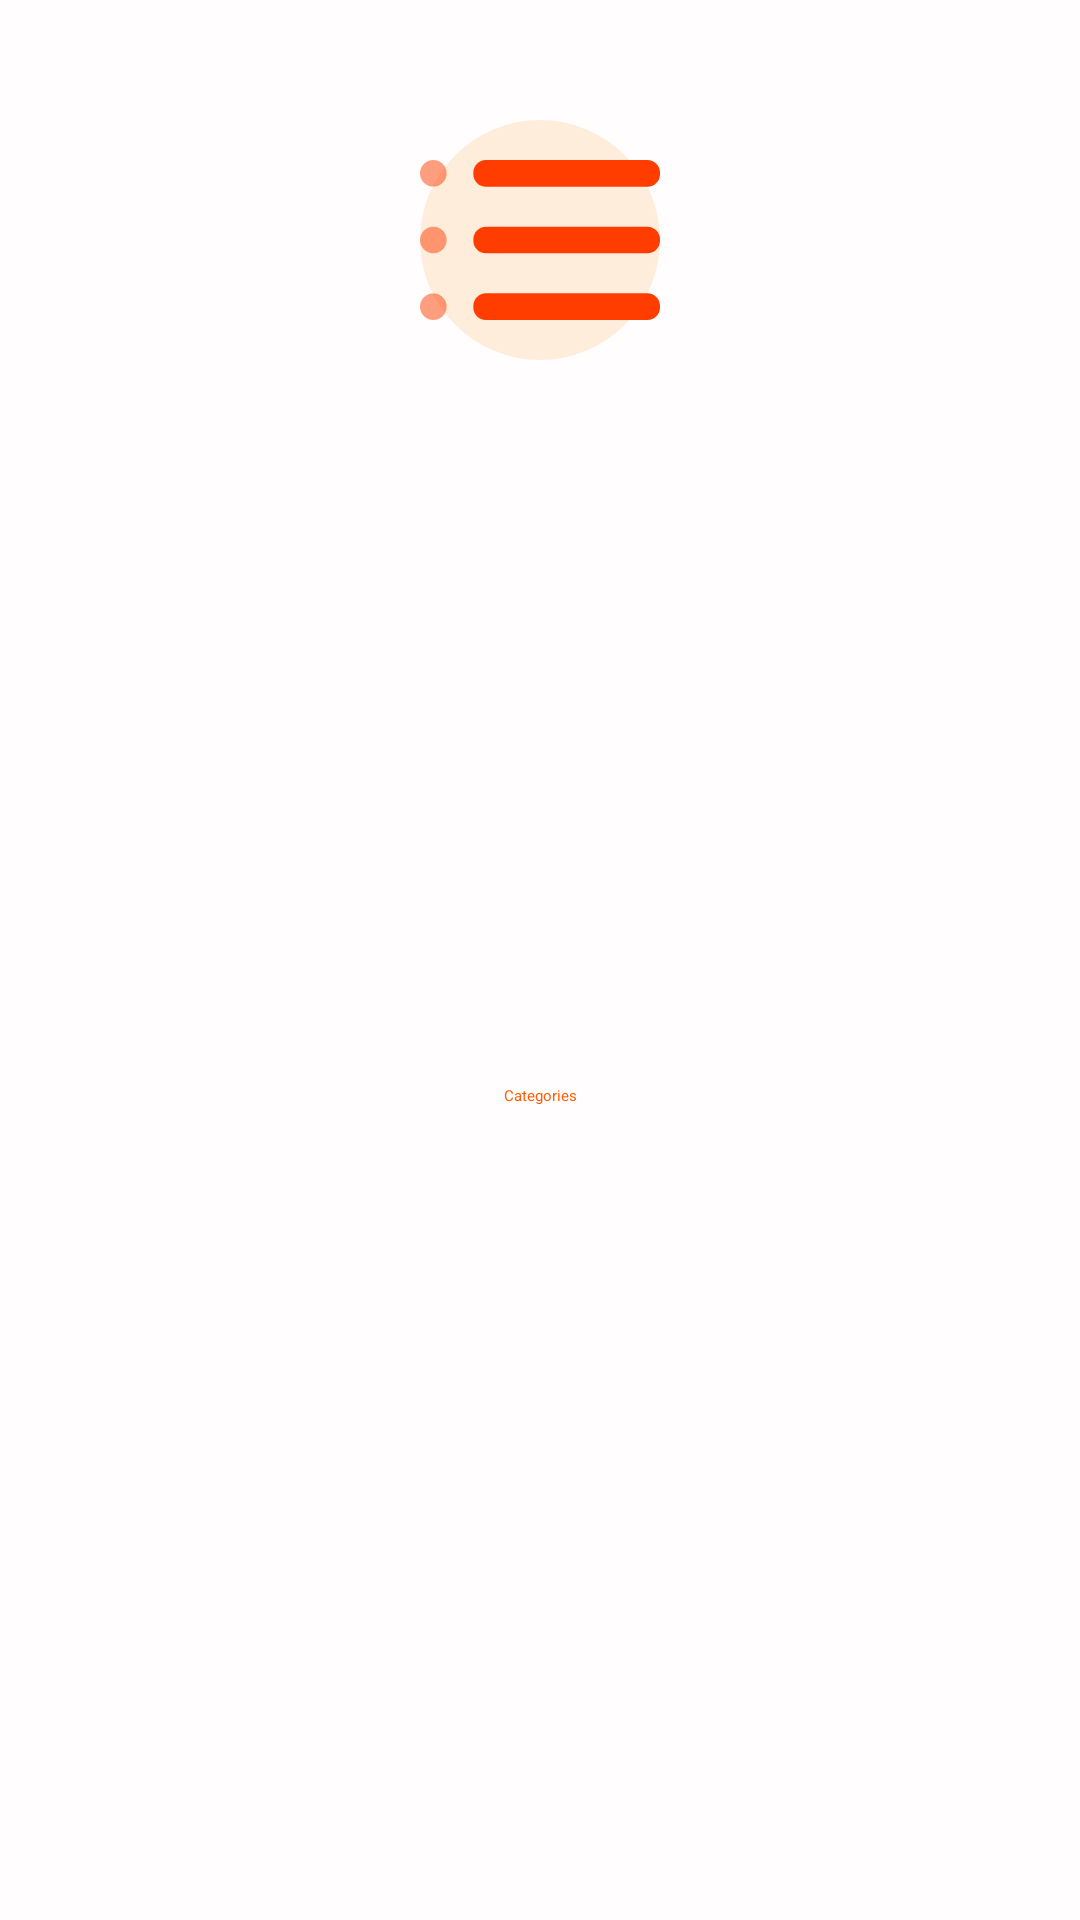

Layout XML and referenced resources for this Android screen:
<!-- AndroidManifest.xml: application theme Theme.TengizExpress -->
<!-- res/layout/home_item.xml -->
<?xml version="1.0" encoding="utf-8"?>
<androidx.constraintlayout.widget.ConstraintLayout xmlns:android="http://schemas.android.com/apk/res/android"
    xmlns:app="http://schemas.android.com/apk/res-auto"
    xmlns:tools="http://schemas.android.com/tools"
    android:background="@color/lightest_orange"
    android:layout_width="wrap_content"
    android:layout_height="wrap_content">

    <androidx.appcompat.widget.AppCompatImageButton
        android:id="@+id/OvalItem"
        android:layout_width="80dp"
        android:layout_height="80dp"
        android:layout_marginStart="20dp"
        android:layout_marginTop="40dp"
        android:layout_marginEnd="20dp"
        android:background="@drawable/ic_oval"
        android:src="@drawable/ic_categories_icon"
        app:layout_constraintEnd_toEndOf="parent"
        app:layout_constraintStart_toStartOf="parent"
        app:layout_constraintTop_toTopOf="parent" />

    <TextView
        android:id="@+id/ovalItemTitle"
        android:layout_width="wrap_content"
        android:layout_height="wrap_content"
        android:layout_marginTop="10dp"
        android:layout_marginBottom="40dp"
        android:text="@string/categories"
        android:textColor="@color/default_orange"
        app:layout_constraintBottom_toBottomOf="parent"
        app:layout_constraintEnd_toEndOf="parent"
        app:layout_constraintStart_toStartOf="parent"
        app:layout_constraintTop_toBottomOf="@+id/OvalItem" />
</androidx.constraintlayout.widget.ConstraintLayout>
<!-- resources referenced by this layout -->
<resources>
  <color name="default_orange">#FF5C00</color>
  <color name="lightest_orange">#FFFDFD</color>
  <!-- drawable ic_categories_icon (drawable) -->
  <vector xmlns:android="http://schemas.android.com/apk/res/android"
      android:width="36dp"
      android:height="24dp"
      android:viewportWidth="18"
      android:viewportHeight="12">
    <path
        android:pathData="M1,2C1.552,2 2,1.552 2,1C2,0.448 1.552,0 1,0C0.448,0 0,0.448 0,1C0,1.552 0.448,2 1,2Z"
        android:fillColor="#FF3D00"
        android:fillAlpha="0.5"/>
    <path
        android:pathData="M1,7C1.552,7 2,6.552 2,6C2,5.448 1.552,5 1,5C0.448,5 0,5.448 0,6C0,6.552 0.448,7 1,7Z"
        android:fillColor="#FF3D00"
        android:fillAlpha="0.5"/>
    <path
        android:pathData="M1,12C1.552,12 2,11.552 2,11C2,10.448 1.552,10 1,10C0.448,10 0,10.448 0,11C0,11.552 0.448,12 1,12Z"
        android:fillColor="#FF3D00"
        android:fillAlpha="0.5"/>
    <path
        android:pathData="M17.06,5H4.94C4.421,5 4,5.421 4,5.94V6.06C4,6.579 4.421,7 4.94,7H17.06C17.579,7 18,6.579 18,6.06V5.94C18,5.421 17.579,5 17.06,5Z"
        android:fillColor="#FF3D00"/>
    <path
        android:pathData="M17.06,10H4.94C4.421,10 4,10.421 4,10.94V11.06C4,11.579 4.421,12 4.94,12H17.06C17.579,12 18,11.579 18,11.06V10.94C18,10.421 17.579,10 17.06,10Z"
        android:fillColor="#FF3D00"/>
    <path
        android:pathData="M17.06,0H4.94C4.421,0 4,0.421 4,0.94V1.06C4,1.579 4.421,2 4.94,2H17.06C17.579,2 18,1.579 18,1.06V0.94C18,0.421 17.579,0 17.06,0Z"
        android:fillColor="#FF3D00"/>
  </vector>
  <!-- drawable ic_oval (drawable) -->
  <vector xmlns:android="http://schemas.android.com/apk/res/android"
      android:width="56dp"
      android:height="56dp"
      android:viewportWidth="56"
      android:viewportHeight="56">
    <path
        android:pathData="M28,28m-28,0a28,28 0,1 1,56 0a28,28 0,1 1,-56 0"
        android:fillColor="#FFEDDC"/>
  </vector>
  <string name="categories">Categories</string>
  <style name="Theme.TengizExpress" parent="Theme.MaterialComponents.DayNight.NoActionBar">
          
          <item name="colorPrimary">@color/purple_200</item>
          <item name="colorPrimaryVariant">@color/purple_700</item>
          <item name="colorOnPrimary">@color/black</item>
          
          <item name="colorSecondary">@color/teal_200</item>
          <item name="colorSecondaryVariant">@color/teal_200</item>
          <item name="colorOnSecondary">@color/black</item>
          
          <item name="android:statusBarColor" tools:targetApi="l">?attr/colorPrimaryVariant</item>
          
      </style>
  <color name="purple_200">#FFBB86FC</color>
  <color name="purple_700">#FF3700B3</color>
  <color name="black">#FF000000</color>
  <color name="teal_200">#FF03DAC5</color>
</resources>
